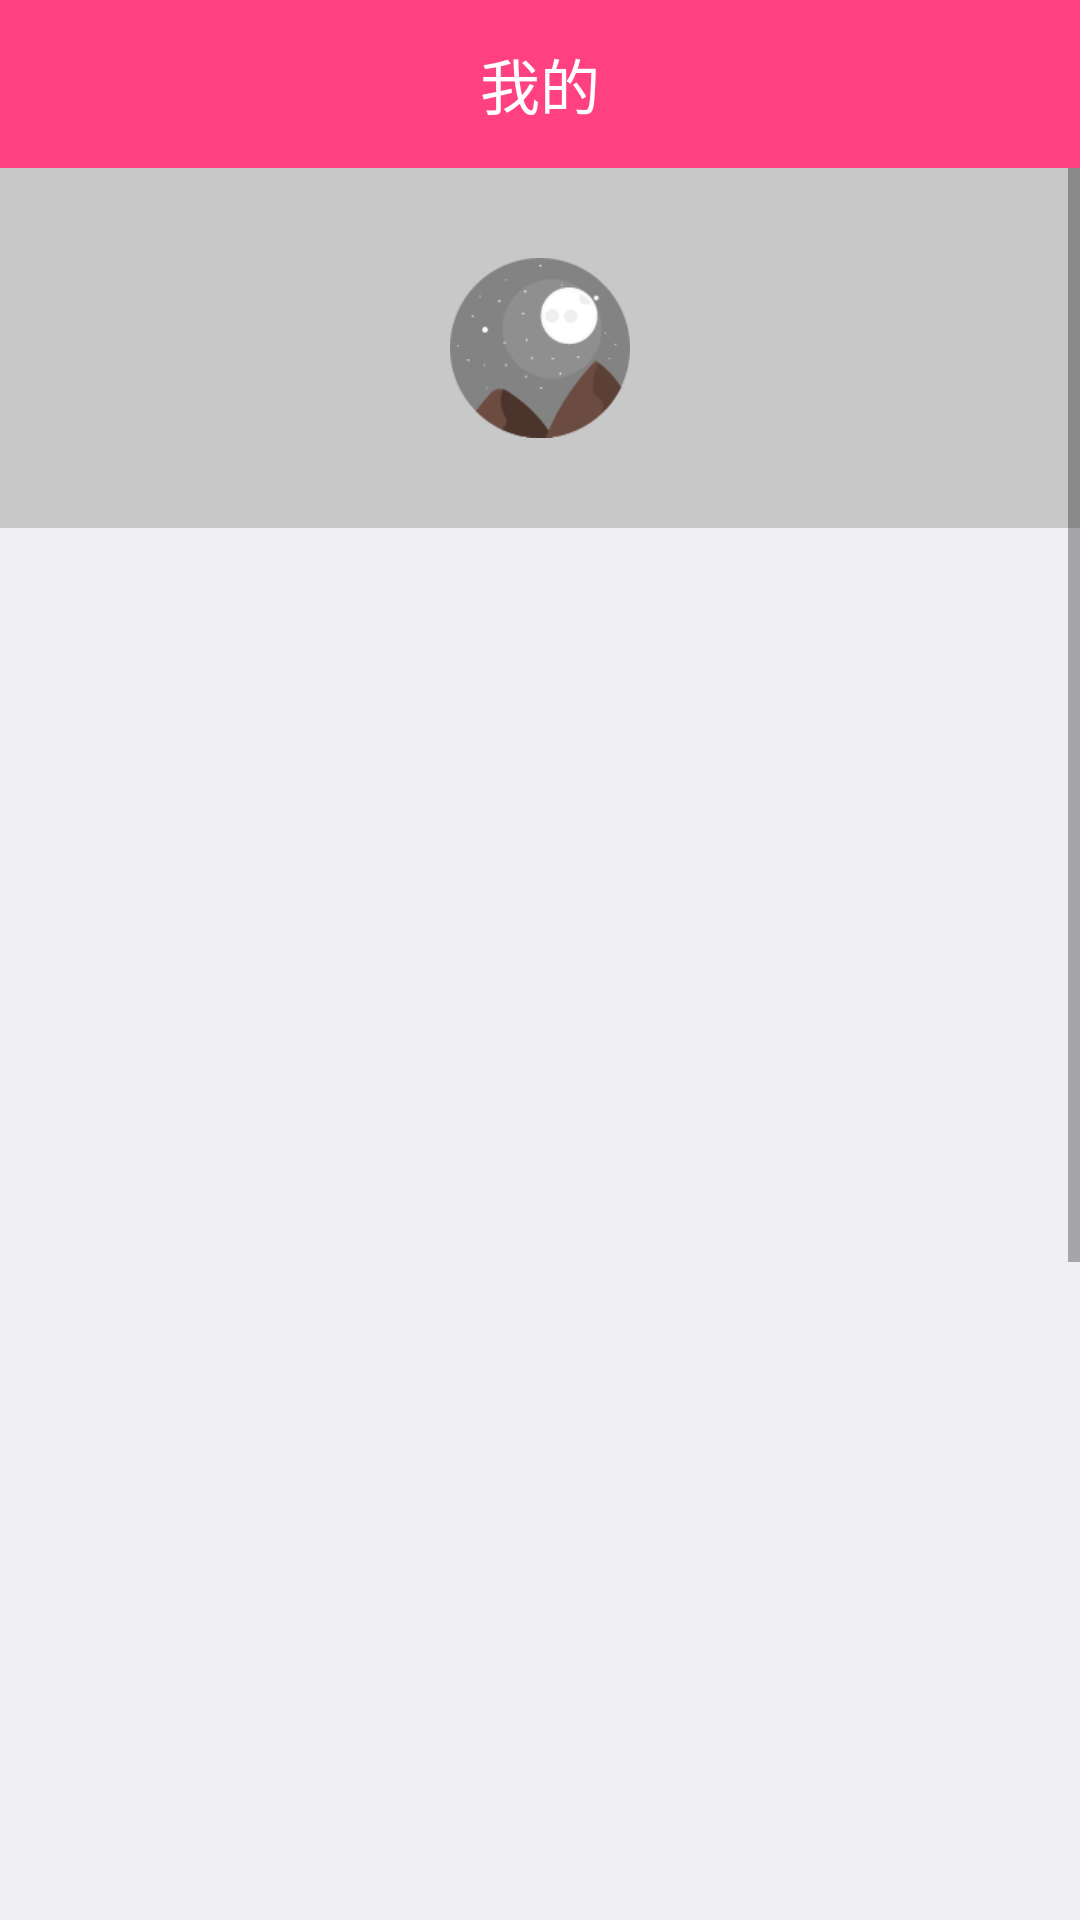

Write the Android layout XML for this screen, with the resource values it uses.
<!-- AndroidManifest.xml: application theme AppTheme -->
<!-- res/layout/activity_main.xml -->
<?xml version="1.0" encoding="utf-8"?>
<LinearLayout
    xmlns:android="http://schemas.android.com/apk/res/android"
    xmlns:tools="http://schemas.android.com/tools"
    android:id="@+id/activity_main"
    android:layout_width="match_parent"
    android:layout_height="match_parent"
    android:fillViewport="true"
    android:orientation="vertical"
    >
    <android.support.v7.widget.Toolbar
        android:id="@+id/toolbar"
        android:layout_width="match_parent"
        android:layout_height="?attr/actionBarSize"
        android:background="#FF4081">
        <LinearLayout
            android:id="@+id/sel_city"
            android:layout_width="wrap_content"
            android:layout_height="wrap_content"
            android:layout_gravity="center"
            android:gravity="center">

            <TextView
                android:layout_width="wrap_content"
                android:layout_height="wrap_content"
                android:layout_gravity="center"
                android:text="我的"
                android:textColor="#fff"
                android:textSize="20sp"/>

        </LinearLayout>
    </android.support.v7.widget.Toolbar>

    
    <ScrollView
        android:id="@+id/my_scroll"
        android:layout_width="match_parent"
        android:layout_height="match_parent">

        <LinearLayout
            android:layout_width="match_parent"
            android:layout_height="match_parent"
            android:orientation="vertical">



            <FrameLayout
                android:id="@+id/fl_zooview"
                android:layout_width="match_parent"
                android:layout_height="120dp"
                android:background="#3000">

                <ImageView
                    android:layout_gravity="center"
                    android:layout_width="60dp"
                    android:layout_height="60dp"
                    android:src="@drawable/img_night"/>

            </FrameLayout>

            <View
                android:layout_width="match_parent"
                android:layout_height="15dp"
                android:background="#f0eff4"
                />

            
            <android.support.v7.widget.RecyclerView
                android:id="@+id/recyclerView"
                android:background="#fff"
                android:layout_width="match_parent"
                android:layout_height="match_parent"/>

            <View
                android:layout_width="match_parent"
                android:layout_height="800dp"
                android:background="#f0eff4"/>

        </LinearLayout>

    </ScrollView>





</LinearLayout>
<!-- resources referenced by this layout -->
<resources>
  <!-- drawable img_night: png bitmap (drawable-xxhdpi, 4426 bytes) -->
  <style name="AppTheme" parent="Theme.AppCompat.Light.NoActionBar">
          
          <item name="colorPrimary">@color/colorPrimary</item>
          <item name="colorPrimaryDark">@color/colorPrimaryDark</item>
          <item name="colorAccent">@color/colorAccent</item>
      </style>
  <!-- not gathered from this repository: default colours our renderer supplied (Android Studio template values) -->
  <color name="colorPrimary">#FF6200EE</color>
  <color name="colorPrimaryDark">#FF3700B3</color>
  <color name="colorAccent">#FF03DAC5</color>
</resources>
